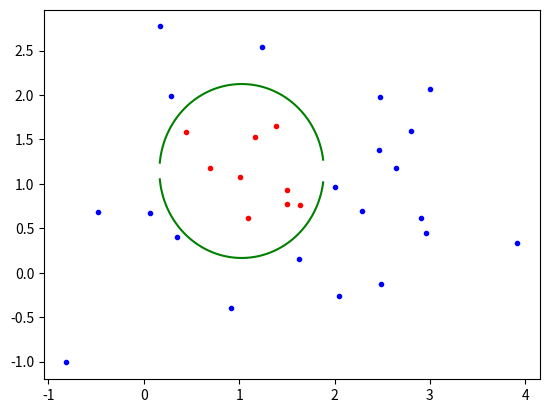

Source code (Python):
import numpy as np
import matplotlib.pyplot as plt


def SGD(X, Y, ftn, grad, iter, alpha, batch_size, p, N):
    theta = np.random.randn(p)
    loss = [st_mean(X, Y, theta, ftn, range(N))]
    for _ in range(iter):
        indices = np.random.randint(N, size=batch_size)
        theta = theta - alpha * st_mean(X, Y, theta, grad, indices)
        loss.append(st_mean(X, Y, theta, ftn, range(N)))
    return theta, loss


# logistic loss function for a pair of x_i and y_i
def logistic_ftn(x, y, theta):
    return np.log(1 + np.exp(-y * np.dot(x, theta)))


# logistic gradient function for a pair of x_i and y_i
def grad_ftn(x, y, theta):
    expYX = np.exp(-y * np.dot(x, theta))
    return -y * expYX / (1 + expYX) * x



# stochastic mean on given function on chosen indices
def st_mean(X, Y, theta, ftn, index):
    return np.mean([ftn(X[:, i], Y[i], theta) for i in index], axis=0)


# calculate phi(X) given data X
def phi(x):
    return np.array([1, x[0], x[0]**2, x[1], x[1]**2])

def prob3():
    # data generation
    N = 30
    np.random.seed(0)
    X = np.random.randn(2, N)
    y = np.sign(X[0, :] ** 2 + X[1, :] ** 2 - 0.7)
    theta = 0.5
    c, s = np.cos(theta), np.sin(theta)
    X = np.array([[c, -s], [s, c]]) @ X
    X = X + np.array([[1], [1]])

    # apply SGD
    iter = 5000
    alpha = 0.1     # SGD stepsize
    batch_size = 15

    phiX = np.array([phi(X[:,i]) for i in range(N)]).T

    w, loss = SGD(phiX, y, logistic_ftn, grad_ftn, iter, alpha, batch_size, 5, N)

    # plot the decision boundary
    xx = np.linspace(-4, 4, 1024)
    dd = (w[3] ** 2 - 4 * w[4] * (w[0] + xx * (w[1] + w[2] * xx)))
    yy = (-w[3] + np.sqrt(dd[dd >= 0])) / (2 * w[4])
    plt.plot(xx[dd >= 0], yy, color='green')
    yy = (-w[3] - np.sqrt(dd[dd >= 0])) / (2 * w[4])
    plt.plot(xx[dd >= 0], yy, color='green')

    # plot the data points
    plt.plot(X[0, y < 0], X[1, y < 0], color='red', marker='.', linestyle="None")
    plt.plot(X[0, y > 0], X[1, y > 0], color='blue', marker='.', linestyle="None")

    plt.savefig('prob3.png')
    print(w)

prob3()
